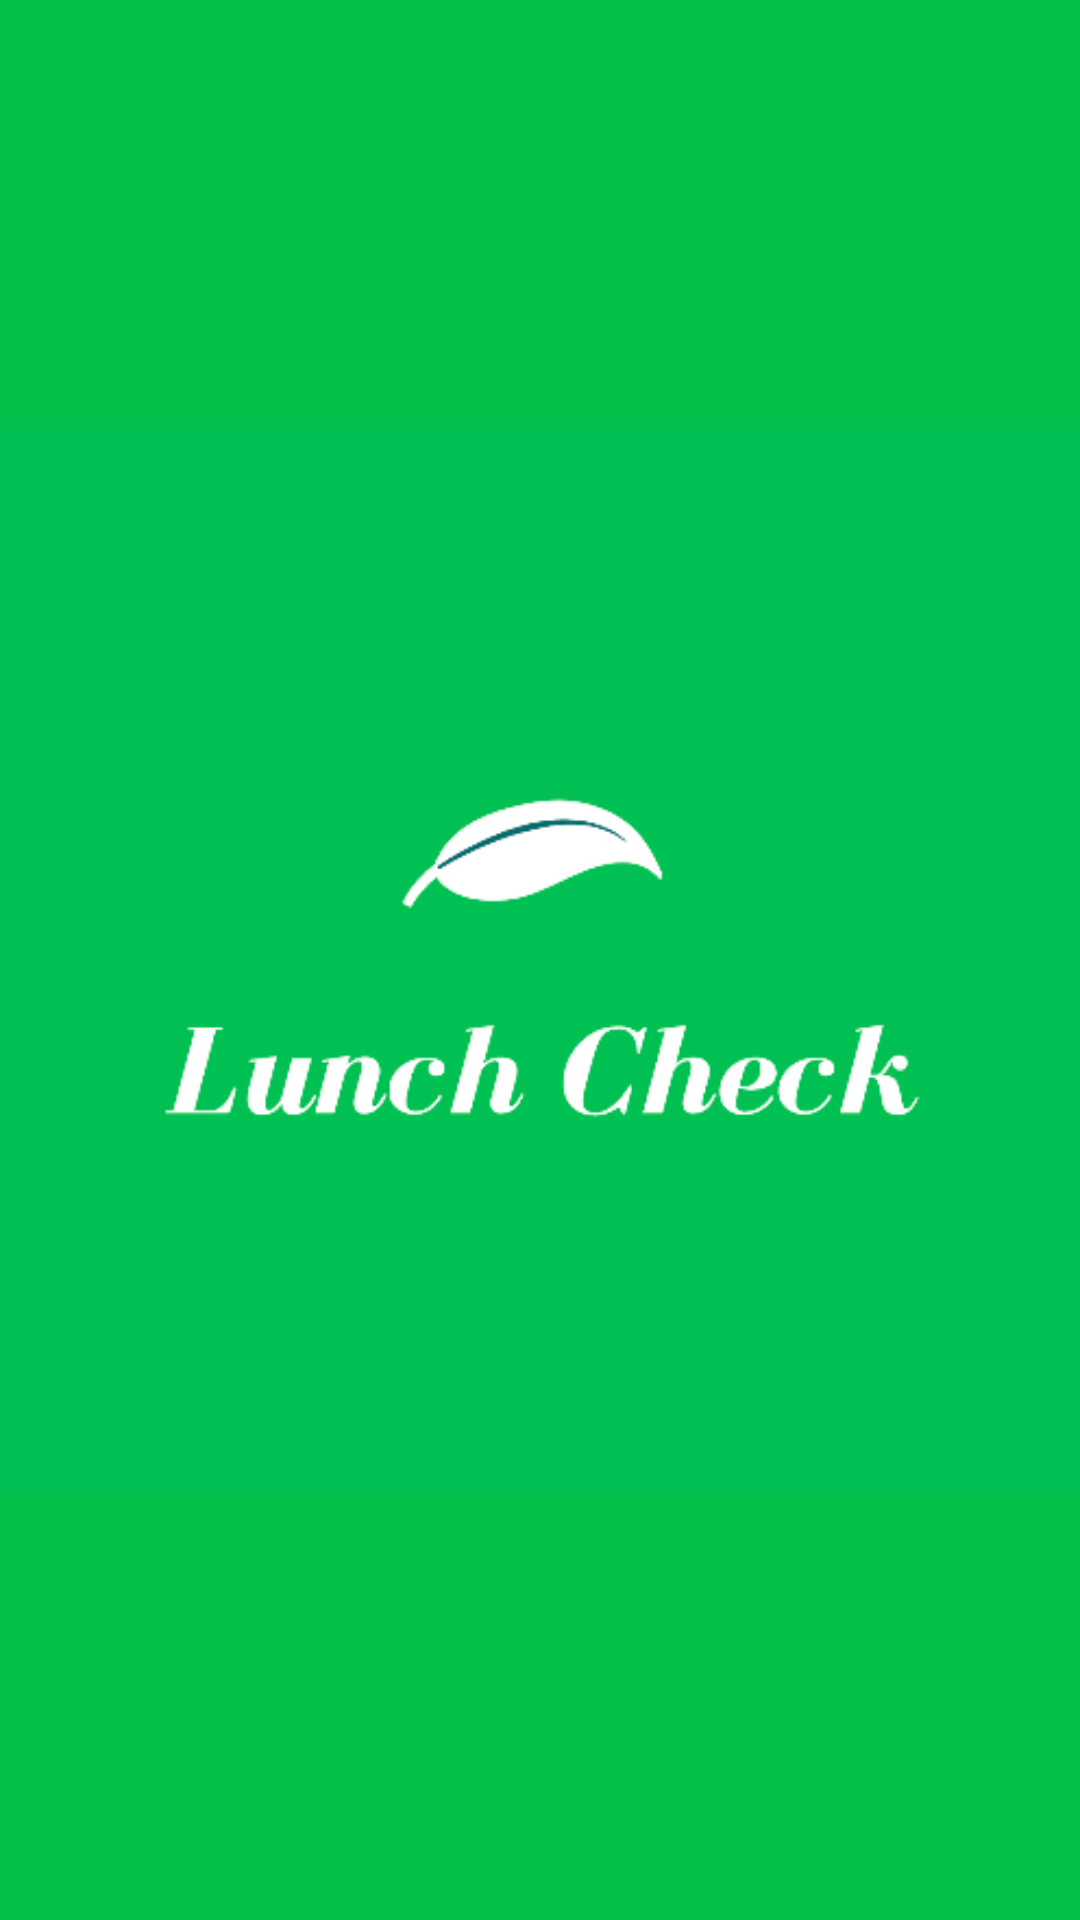

Reconstruct the res/layout file that produces this screen, plus the resources it refers to.
<!-- AndroidManifest.xml: application theme Theme.LunchCheck -->
<!-- res/layout/splash.xml -->
<?xml version="1.0" encoding="utf-8"?>
<LinearLayout xmlns:android="http://schemas.android.com/apk/res/android"
    xmlns:app="http://schemas.android.com/apk/res-auto"
    android:orientation="vertical"
    android:layout_width="match_parent"
    android:layout_height="match_parent"
    android:background="@color/parakeet"
    android:gravity="center">

    <ImageView
        android:id="@+id/imageView"
        android:layout_width="match_parent"
        android:layout_height="wrap_content"
        app:srcCompat="@drawable/logo" />

</LinearLayout>
<!-- resources referenced by this layout -->
<resources>
  <color name="parakeet">#03C04A</color>
  <!-- drawable logo: png bitmap (drawable, 161645 bytes) -->
  <style name="Theme.LunchCheck" parent="Theme.MaterialComponents.DayNight.NoActionBar">
          
          <item name="colorPrimary">@color/purple_500</item>
          <item name="colorPrimaryVariant">@color/purple_700</item>
          <item name="colorOnPrimary">@color/white</item>
          
          <item name="colorSecondary">@color/teal_200</item>
          <item name="colorSecondaryVariant">@color/teal_700</item>
          <item name="colorOnSecondary">@color/black</item>
          
          <item name="android:statusBarColor" tools:targetApi="l">?attr/colorPrimaryVariant</item>
          
      </style>
  <color name="purple_500">#8BC34A</color>
  <color name="purple_700">#4CAF50</color>
  <color name="white">#FFFFFFFF</color>
  <color name="teal_200">#FF03DAC5</color>
  <color name="teal_700">#FF018786</color>
  <color name="black">#FF000000</color>
</resources>
